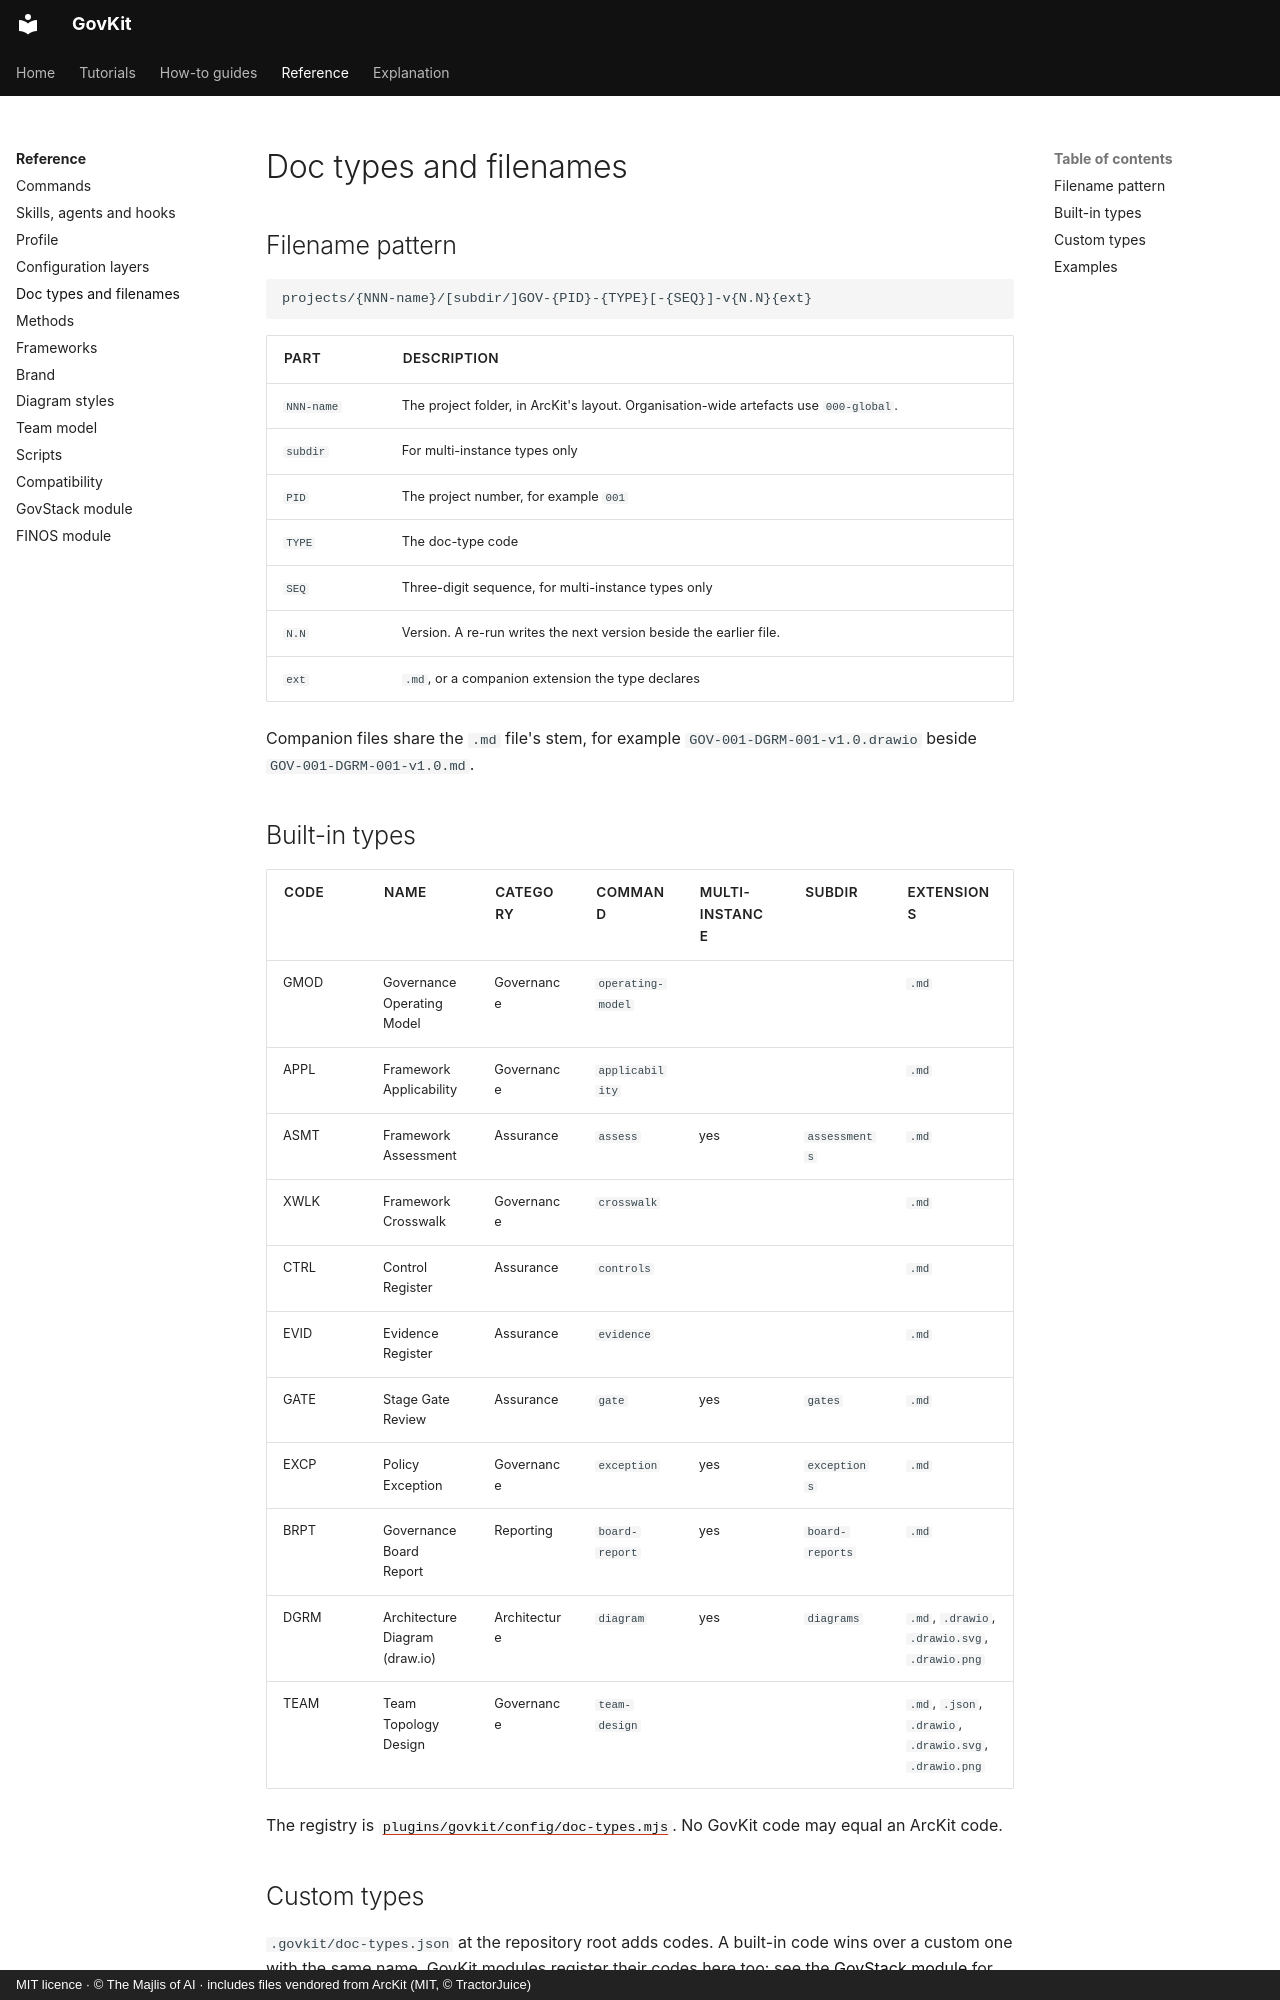

repository: majlisofai/govkit · page: reference/doc-types/index.html · generator: mkdocs · copyright: MIT licence · © The Majlis of AI · includes files vendored from ArcKit (MIT, © TractorJuice)

# Doc types and filenames

## Filename pattern

```text
projects/{NNN-name}/[subdir/]GOV-{PID}-{TYPE}[-{SEQ}]-v{N.N}{ext}
```

| Part | Description |
|------|-------------|
| `NNN-name` | The project folder, in ArcKit's layout. Organisation-wide artefacts use `000-global`. |
| `subdir` | For multi-instance types only |
| `PID` | The project number, for example `001` |
| `TYPE` | The doc-type code |
| `SEQ` | Three-digit sequence, for multi-instance types only |
| `N.N` | Version. A re-run writes the next version beside the earlier file. |
| `ext` | `.md`, or a companion extension the type declares |

Companion files share the `.md` file's stem, for example `GOV-001-DGRM-001-v1.0.drawio` beside `GOV-001-DGRM-001-v1.0.md`.

## Built-in types

| Code | Name | Category | Command | Multi-instance | Subdir | Extensions |
|------|------|----------|---------|----------------|--------|------------|
| GMOD | Governance Operating Model | Governance | `operating-model` | | | `.md` |
| APPL | Framework Applicability | Governance | `applicability` | | | `.md` |
| ASMT | Framework Assessment | Assurance | `assess` | yes | `assessments` | `.md` |
| XWLK | Framework Crosswalk | Governance | `crosswalk` | | | `.md` |
| CTRL | Control Register | Assurance | `controls` | | | `.md` |
| EVID | Evidence Register | Assurance | `evidence` | | | `.md` |
| GATE | Stage Gate Review | Assurance | `gate` | yes | `gates` | `.md` |
| EXCP | Policy Exception | Governance | `exception` | yes | `exceptions` | `.md` |
| BRPT | Governance Board Report | Reporting | `board-report` | yes | `board-reports` | `.md` |
| DGRM | Architecture Diagram (draw.io) | Architecture | `diagram` | yes | `diagrams` | `.md`, `.drawio`, `.drawio.svg`, `.drawio.png` |
| TEAM | Team Topology Design | Governance | `team-design` | | | `.md`, `.json`, `.drawio`, `.drawio.svg`, `.drawio.png` |

The registry is [`plugins/govkit/config/doc-types.mjs`](https://github.com/majlisofai/govkit/blob/main/plugins/govkit/config/doc-types.mjs). No GovKit code may equal an ArcKit code.
